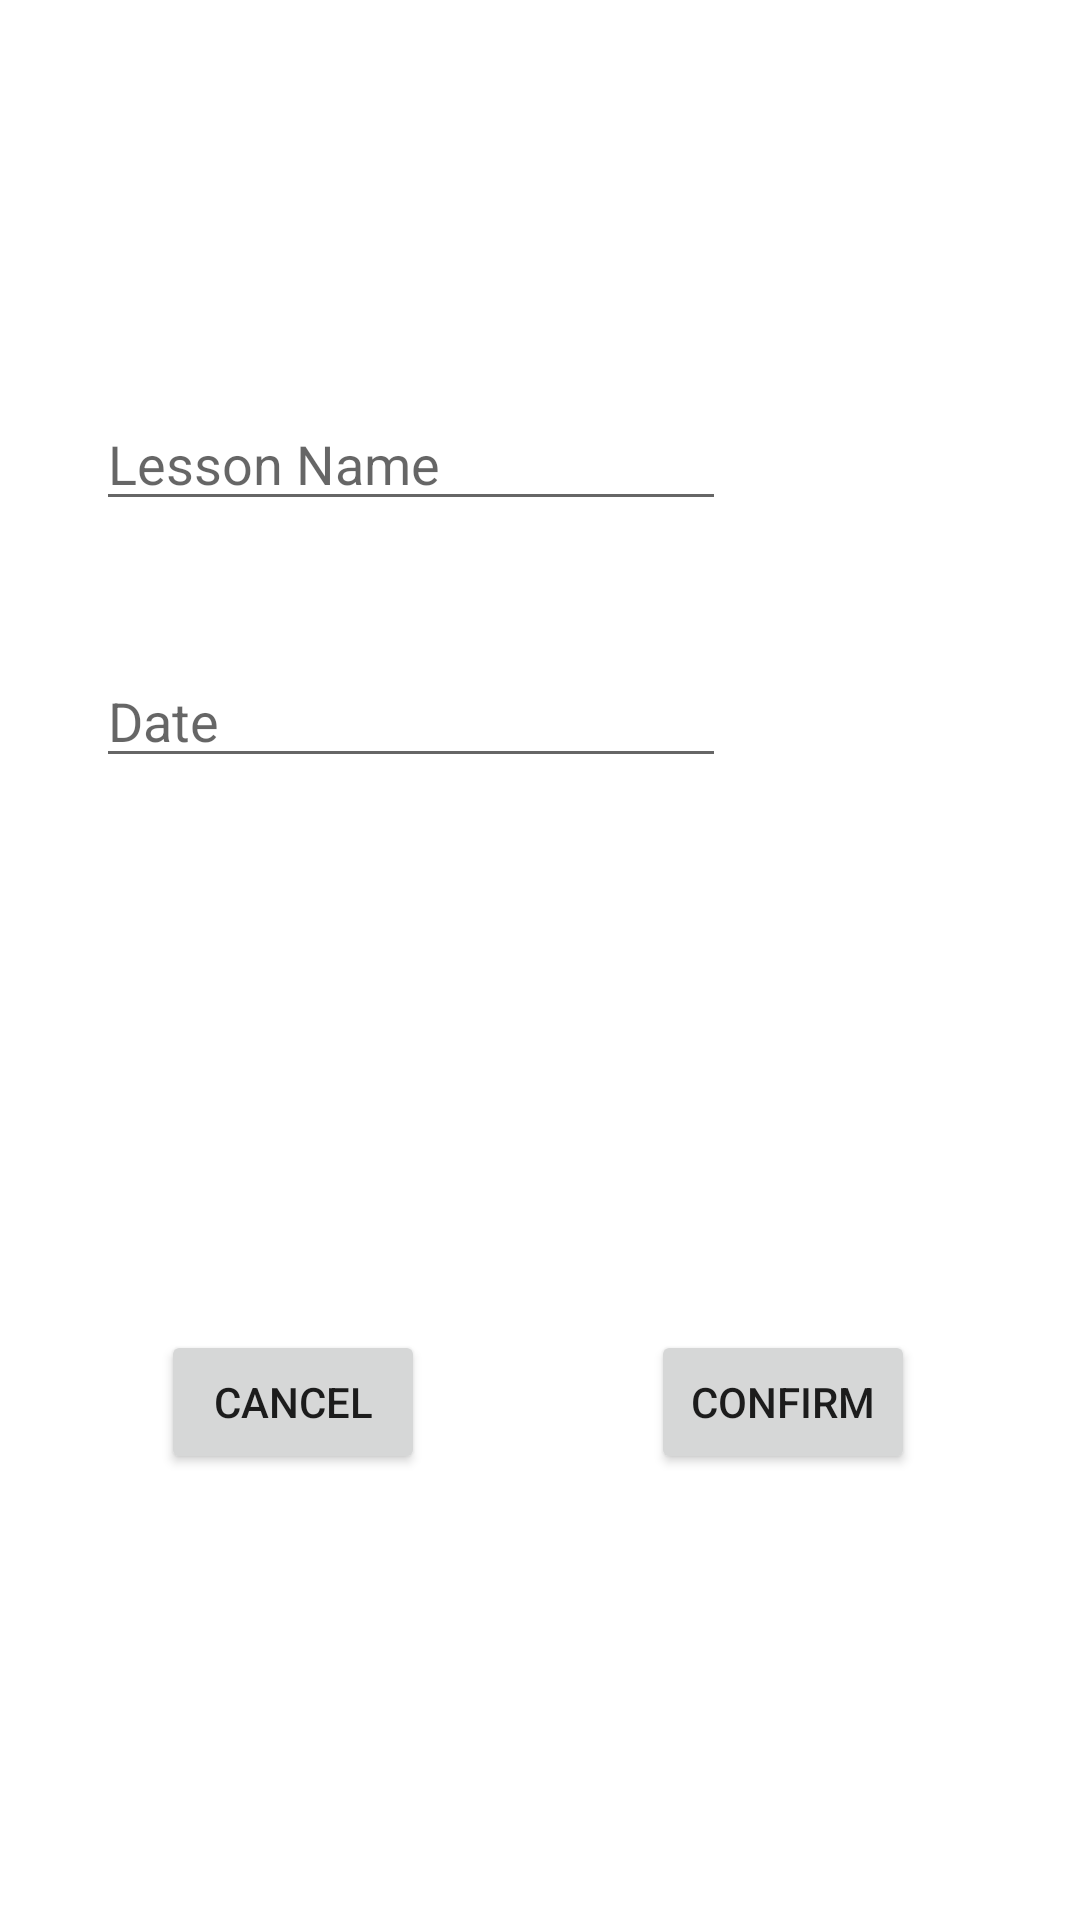

Reconstruct the res/layout file that produces this screen, plus the resources it refers to.
<!-- AndroidManifest.xml: application theme Theme.OneNotebook -->
<!-- res/layout/lesson_creator.xml -->
<?xml version="1.0" encoding="utf-8"?>
<androidx.constraintlayout.widget.ConstraintLayout xmlns:android="http://schemas.android.com/apk/res/android"
    xmlns:app="http://schemas.android.com/apk/res-auto"
    xmlns:tools="http://schemas.android.com/tools"
    android:layout_width="match_parent"
    android:layout_height="match_parent"
    tools:context=".LessonCreator">

    <EditText
        android:id="@+id/newLessonName"
        android:layout_width="wrap_content"
        android:layout_height="wrap_content"
        android:ems="10"
        android:hint="Lesson Name"
        android:inputType="textPersonName"
        app:layout_constraintBottom_toBottomOf="parent"
        app:layout_constraintEnd_toEndOf="parent"
        app:layout_constraintHorizontal_bias="0.213"
        app:layout_constraintStart_toStartOf="parent"
        app:layout_constraintTop_toTopOf="parent"
        app:layout_constraintVertical_bias="0.221" />

    <EditText
        android:id="@+id/newDate"
        android:layout_width="wrap_content"
        android:layout_height="wrap_content"
        android:ems="10"
        android:hint="Date"
        android:inputType="date"
        app:layout_constraintBottom_toBottomOf="parent"
        app:layout_constraintEnd_toEndOf="parent"
        app:layout_constraintHorizontal_bias="0.213"
        app:layout_constraintStart_toStartOf="parent"
        app:layout_constraintTop_toBottomOf="@+id/newLessonName"
        app:layout_constraintVertical_bias="0.104" />

    <Button
        android:id="@+id/lessonCancel"
        android:layout_width="wrap_content"
        android:layout_height="wrap_content"
        android:text="@string/cancel"
        app:layout_constraintBottom_toBottomOf="parent"
        app:layout_constraintEnd_toStartOf="@+id/lessonConfirm"
        app:layout_constraintHorizontal_bias="0.415"
        app:layout_constraintStart_toStartOf="parent"
        app:layout_constraintTop_toTopOf="parent"
        app:layout_constraintVertical_bias="0.749" />

    <Button
        android:id="@+id/lessonConfirm"
        android:layout_width="wrap_content"
        android:layout_height="wrap_content"
        android:text="@string/confirm"
        app:layout_constraintBottom_toBottomOf="parent"
        app:layout_constraintEnd_toEndOf="parent"
        app:layout_constraintHorizontal_bias="0.798"
        app:layout_constraintStart_toStartOf="parent"
        app:layout_constraintTop_toTopOf="parent"
        app:layout_constraintVertical_bias="0.749" />
</androidx.constraintlayout.widget.ConstraintLayout>
<!-- resources referenced by this layout -->
<resources>
  <string name="cancel">cancel</string>
  <string name="confirm">Confirm</string>
  <style name="Theme.OneNotebook" parent="Theme.MaterialComponents.DayNight.NoActionBar">
          
          <item name="colorPrimary">@color/purple_500</item>
          <item name="colorPrimaryVariant">@color/purple_700</item>
          <item name="colorOnPrimary">@color/white</item>
          
          <item name="colorSecondary">@color/teal_200</item>
          <item name="colorSecondaryVariant">@color/teal_700</item>
          <item name="colorOnSecondary">@color/black</item>
          
          <item name="android:statusBarColor">?attr/colorPrimaryVariant</item>
          
      </style>
  <!-- not gathered from this repository: default colours our renderer supplied (Android Studio template values) -->
  <color name="purple_500">#FF6200EE</color>
  <color name="purple_700">#FF3700B3</color>
  <color name="teal_200">#FF03DAC5</color>
  <color name="teal_700">#FF018786</color>
  <color name="black">#FF000000</color>
  <color name="white">#FFFFFFFF</color>
</resources>
